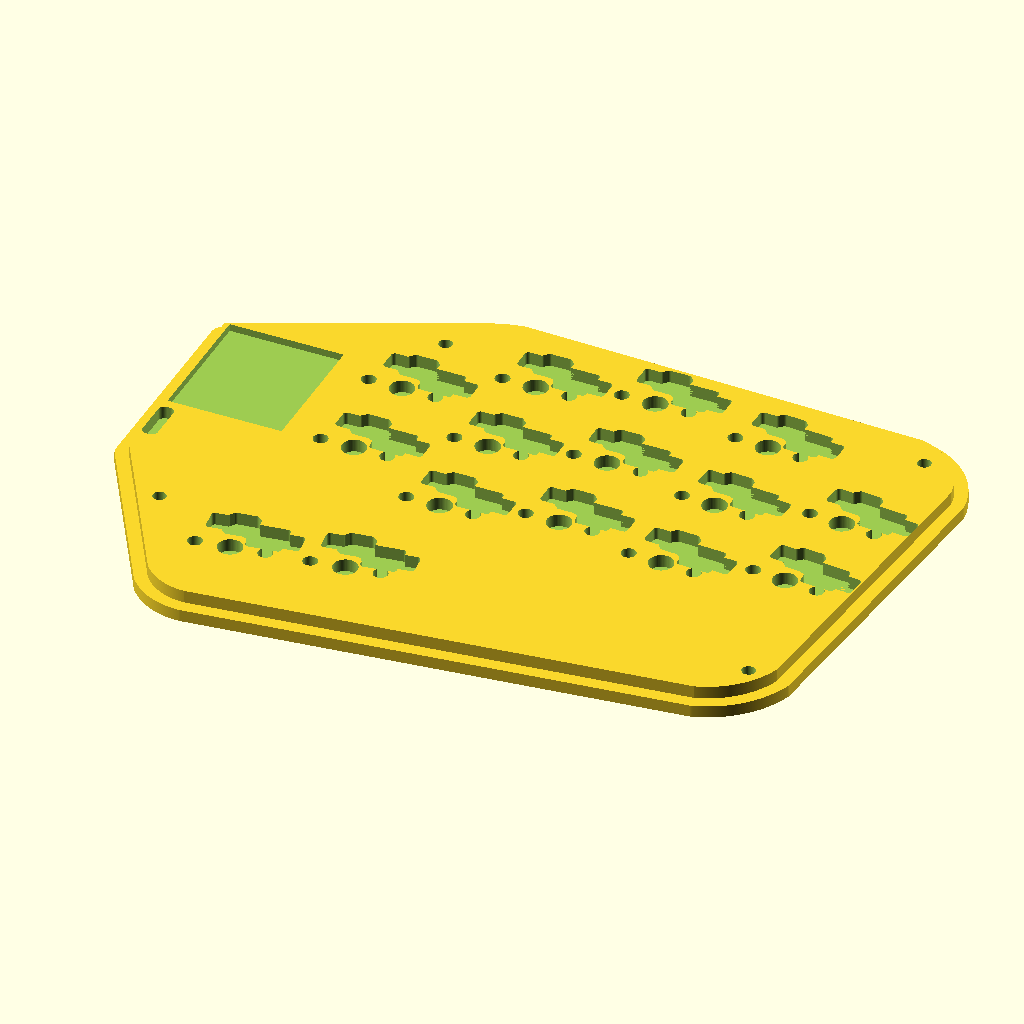
Cell 1: rendered with the file's own defaults.
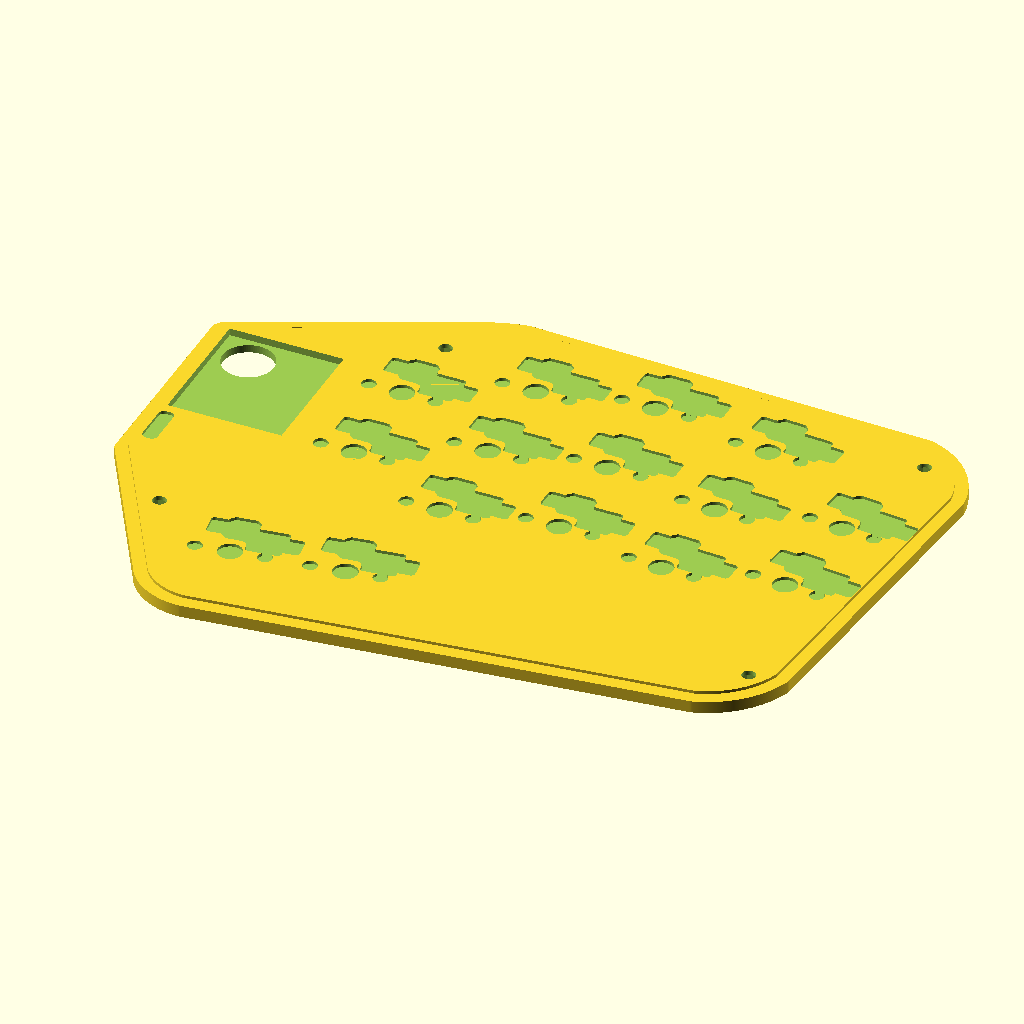
Cell 2: the same model with pcb_t = 3.2.
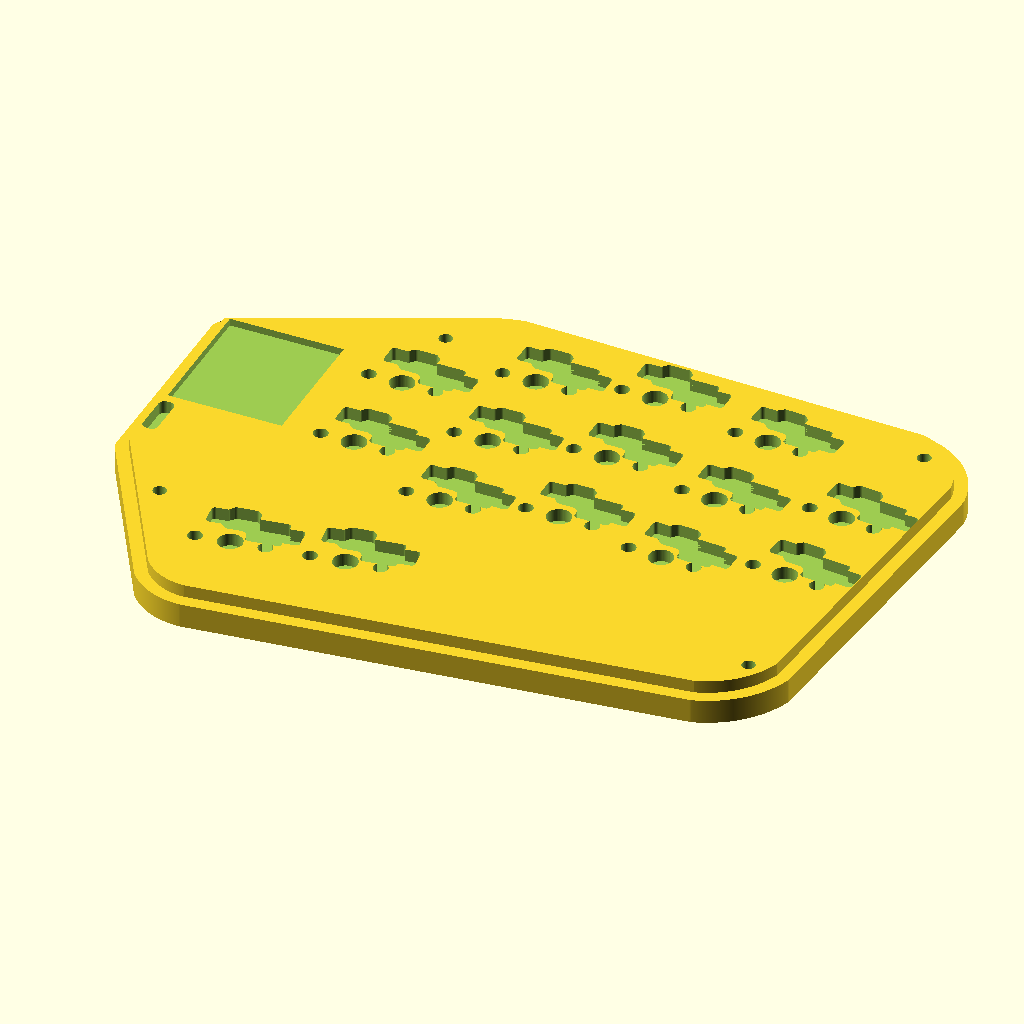
Cell 3: the same model with floor_t = 4.
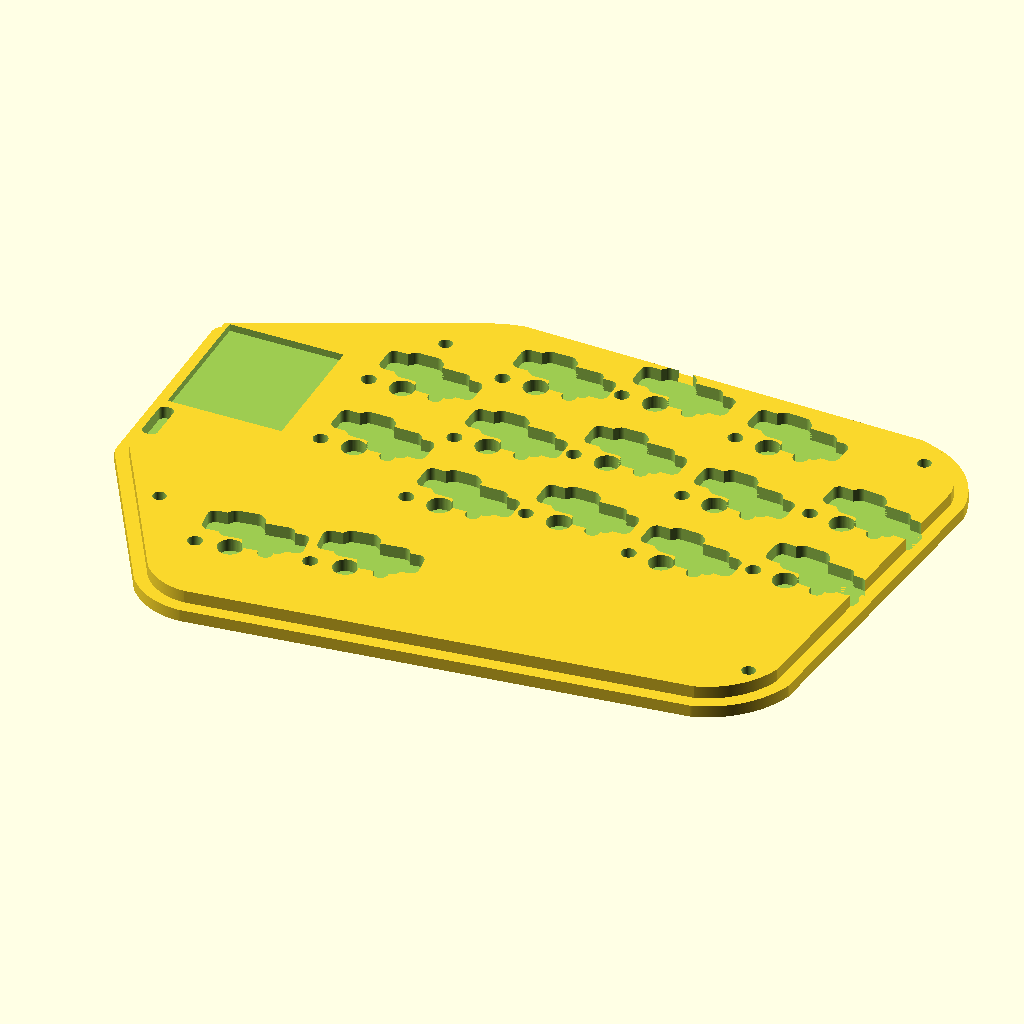
Cell 4 — socket_clr set to 1.2, the other parameters unchanged.
All cells are drawn from the same view direction (rotation 55°, 0°, 25°, orthographic, colour scheme Cornfield), but the view is re-fitted for each cell, so position and scale can differ between cells as well as the parameter.
OpenSCAD source file case/eidolon_case_bottom.scad:
// Eidolon case — BOTTOM SHELL.
// Nests inside eidolon_case.scad. Sits below the PCB and pushes it up against
// the top case's plate. Shares outline / switches / bolts / plate_bot with
// the top SCAD via `include` (SUPPRESS_TOP=true skips the top render).
//
//   openscad -o eidolon_case_bottom_left.stl case/eidolon_case_bottom.scad
//
// Geometry (z-up, KiCad y-down — final mirror flips y):
//   z ∈ [-floor_t, 0] : exterior plate, outer = outline + gap + wall, matches
//                       the top case outer so the seam at z=0 is flush.
//   z ∈ [0, lip_h]    : nesting lip, outer = outline + gap - fit_clr, slips
//                       into the top case cavity from below.
//   lip_h = plate_bot - pcb_t = 2.10mm  (PCB underside rest plane).
// Cutouts:
//   - Kailh PG1350 hot-swap socket pockets at each switch — TOTEM silkscreen
//     outline (Z-shape, two bulges). The pockets cut all the way through the
//     lip (z=0 → z=lip_h) so a 1.8mm-tall socket fits, but the exterior
//     plate seals them at the bottom, so the sockets are not visible from
//     outside. Socket bottom ends ~0.3mm above the floor top.
//   - M2 hex-nut pockets in the bottom face at the four corner bolts.
//   - M2 shaft holes through the whole shell.

SUPPRESS_TOP = true;
include <eidolon_case.scad>;

// === bottom-shell dimensions ===
pcb_t           = 1.6;                 // PCB thickness
floor_t         = 2.0;                 // exterior plate below z=0 (2mm min wall)
lip_h           = plate_bot - pcb_t;   // 2.10mm — nesting lip top = PCB underside
fit_clr         = 0.1;                 // lip-to-top-case-cavity slip clearance

// Kailh PG1350 hot-swap socket body outline in switch local frame, traced from
// TOTEM's Kailh_socket_PG1350_optional.kicad_mod silkscreen — a Z-shape with
// two rectangular bulges (one around each SMD pad) connected by curves. Pads
// are at (-3.275, -5.95) and (8.275, -3.75). The polygon hugs the body; a
// small inflation by socket_clr is applied at use to give plastic clearance.
socket_outline = [
    [-2.0,    -4.2  ], [-2.0,    -7.7  ],
    [-1.5,    -8.2  ], [ 1.5,    -8.2  ],
    [ 2.0,    -7.7  ], [ 2.0,    -6.7  ],
    [ 2.1464, -6.3464],                     // arc midpoint (lower inner corner)
    [ 2.5,    -6.2  ], [ 7.0,    -6.2  ],
    [ 7.0,    -1.5  ], [ 2.5,    -1.5  ],
    [ 2.5,    -2.2  ],
    [ 2.0607, -3.2607],                     // arc midpoint (upper inner corner)
    [ 1.0,    -3.7  ], [-1.5,    -3.7  ]
];
socket_clr = 0.6;  // inflate the outline by this much for socket plastic+metal slop

// M2 hex nut: 4.0mm across flats. Hex circumradius = 4/√3 ≈ 2.31, plus slack.
m2_nut_af = 4.0;
m2_nut_h  = 1.8;   // nut thickness; pocket depth from the bottom face upward

module bottom_body()
    union() {
        translate([0, 0, -floor_t])
            linear_extrude(floor_t)
                offset(r = gap + wall) polygon(outline);
        linear_extrude(lip_h)
            offset(r = gap - fit_clr) polygon(outline);
    }

// === clearance pockets cut into the lip (z = 0 .. lip_h) ===
// All of the below pierce the full lip height so parts protruding below the PCB
// fit; the exterior floor seals the cuts from outside. Straight (no chamfer) —
// the fit is set by clearance alone.

// Hot-swap socket pocket footprint: the hand-traced plastic body PLUS the two
// metal SMD solder tabs (2.6mm sq at the pad centres), which overhang the plastic
// by ~2.6mm at each end and previously had no clearance. socket_clr inflates it.
// The sockets do NOT mirror on the right-half PCB, but the footprint is chiral, so
// for the right build the profile is mirrored LOCALLY and the global mirror([1,0,0])
// cancels it — leaving the pocket in the physical socket's chirality.
sock_pad_d = 2.6;
sock_pads  = [[-3.275, -5.95], [8.275, -3.75]];
module socket_full() {
    polygon(socket_outline);
    for (p = sock_pads) translate(p) square(sock_pad_d, center = true);
}
module socket_2d() {
    if (right) mirror([1, 0]) offset(r = socket_clr) socket_full();
    else                      offset(r = socket_clr) socket_full();
}
module socket_pockets()
    for (s = switches)
        translate([s[0], s[1], 0])
            rotate([0, 0, -s[2]])
                linear_extrude(lip_h + 0.02) socket_2d();

// Choc v1 plastic protrusions poking below the PCB: central pole + two locating
// legs, on the switch y=0 axis. (The electrical pin holes sit inside the socket
// pocket already, so only these three plastic features need clearing.)
pole_d = 4.0;   // central pole Ø3.429 + clearance
leg_d  = 2.4;   // locating legs Ø1.702 + clearance
module switch_pins_2d() {
    circle(d = pole_d, $fn = 64);
    translate([ 5.5, 0]) circle(d = leg_d, $fn = 48);
    translate([-5.5, 0]) circle(d = leg_d, $fn = 48);
}
module switch_pin_pockets()
    for (s = switches)
        translate([s[0], s[1], 0])
            rotate([0, 0, -s[2]])
                linear_extrude(lip_h + 0.02) switch_pins_2d();

// MSK-12D19 trimmed-leg clearance: the 3 through-hole legs (2.5mm pitch along y)
// protrude below the PCB into the lip. Rounded slot at sw_pos; the global mirror
// handles the right build, as with power_slot().
module power_legs_2d()
    offset(r = 1.0) square([0.5, 5.5], center = true);   // -> 2.5 x 7.5 rounded
module power_leg_pockets()
    translate([sw_pos[0], sw_pos[1], 0])
        linear_extrude(lip_h + 0.02) power_legs_2d();

// XIAO underside solder-joint clearance: shallow recess in the lip top under the
// XIAO so the castellation fillets and the BAT/GND access-hole joints (soldered up
// through the PCB) don't bear on the solid lip. Leaves ~0.9mm of lip below.
xiao_uj_depth = 1.2;
module xiao_underside_pocket()
    translate([xiao_pos[0], xiao_pos[1], lip_h - xiao_uj_depth])
        rotate([0, 0, -xiao_rot])
            linear_extrude(xiao_uj_depth + 0.02)
                square([xiao_w + 1, xiao_l + 1], center = true);

// Hex nut pockets in the bottom face (z = -floor_t), m2_nut_h deep upward.
module nut_pockets()
    for (b = bolts)
        translate([b[0], b[1], -floor_t - 0.01])
            linear_extrude(m2_nut_h + 0.01)
                circle(r = m2_nut_af / sqrt(3) + 0.07, $fn = 6);

// Bolt shaft holes — all the way through so the bolt can engage the nut.
module bolt_shafts()
    for (b = bolts)
        translate([b[0], b[1], -floor_t - 1])
            linear_extrude(lip_h + floor_t + 2)
                circle(d = m2_shaft_d, $fn = 96);

// Bumpon (rubber foot) pockets — 8.4mm dia, on the bottom face.
// Same depth as the nut pockets (m2_nut_h), leaving 0.2mm of floor below.
bumpon_d     = 8.4;
bumpon_depth = m2_nut_h;
bumpons = [
    [141,  38],   // upper-right — MCU corner
    [125,  91],   // lower-right — thumb cluster corner
    [ 50,  28],   // upper-left  — 7.7mm from TL bolt, 9.5mm from top wall
    [ 52,  84],   // lower-left  — 7.5mm from BL bolt, 15mm from left wall
];

module bumpon_pockets()
    for (b = bumpons)
        translate([b[0], b[1], -floor_t - 0.01])
            linear_extrude(bumpon_depth + 0.01)
                circle(d = bumpon_d, $fn = 96);

module bottom_case()
    mirror([0, 1, 0])
        difference() {
            bottom_body();
            socket_pockets();
            switch_pin_pockets();
            power_leg_pockets();
            xiao_underside_pocket();
            nut_pockets();
            bolt_shafts();
            bumpon_pockets();
        }

// Preview: render top + bottom together for fit check. EXPLODED > 0 lifts the
// top by that many mm; 0 = fully assembled. `right` (from the included top
// SCAD, or -D right=true) mirrors the build for the right half:
//   openscad -D right=true -o eidolon_case_bottom_right.stl case/eidolon_case_bottom.scad
PREVIEW  = false;
EXPLODED = 6;

module bottom_build() {
    if (PREVIEW) {
        bottom_case();
        translate([0, 0, EXPLODED]) top_case();
    } else {
        bottom_case();
    }
}

if (right) mirror([1, 0, 0]) bottom_build();
else bottom_build();
Customizer parameters (derived from the source; name, type, default, range or options):
SUPPRESS_TOP: bool, default true
pcb_t: number, default 1.6
floor_t: number, default 2
fit_clr: number, default 0.1
socket_clr: number, default 0.6
m2_nut_af: number, default 4
m2_nut_h: number, default 1.8
